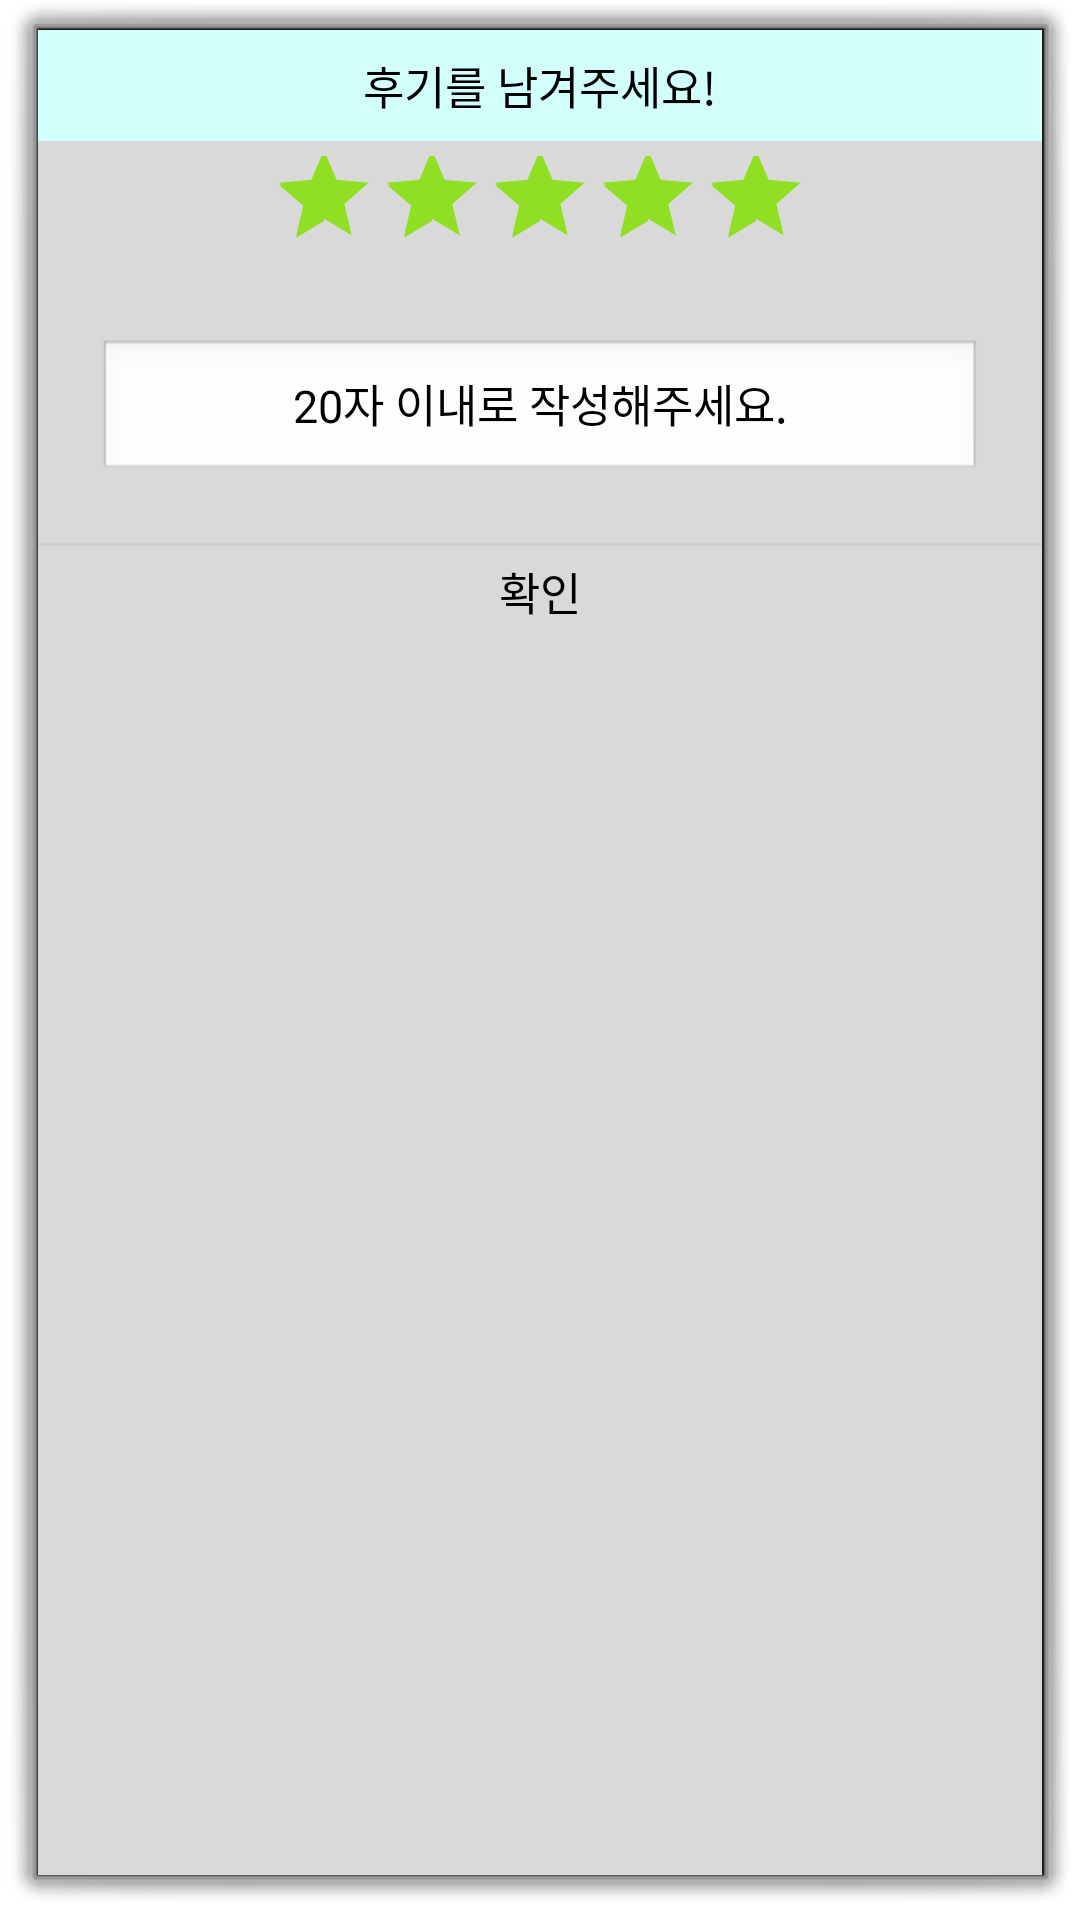

Write the Android layout XML for this screen, with the resource values it uses.
<!-- AndroidManifest.xml: activity theme android:Theme.Dialog -->
<!-- res/layout/activity_review.xml -->
<?xml version="1.0" encoding="utf-8"?>
<LinearLayout xmlns:android="http://schemas.android.com/apk/res/android"
    android:background="#d9d9d9"
    android:orientation="vertical"
    android:layout_width="300dp"
    android:layout_height="200dp">

    
    <LinearLayout
        android:orientation="horizontal"
        android:layout_width="match_parent"
        android:layout_height="wrap_content">

        <TextView
            android:layout_width="match_parent"
            android:layout_height="37dp"
            android:background="@drawable/backgroundcolor"
            android:gravity="center"
            android:fontFamily="@font/jalnan"
            android:text="후기를 남겨주세요!"
            android:textColor="@color/black"
            android:textSize="15sp" />
    </LinearLayout>
    


    

    <RatingBar
        android:id="@+id/Rating_review"
        android:layout_width="wrap_content"
        android:background="#d9d9d9"
        style="@style/Widget.AppCompat.RatingBar.Indicator"
        android:isIndicator="false"
        android:layout_height="46dp"
        android:layout_gravity="center"
        android:rating="5" />

    <LinearLayout
        android:padding="20dp"
        android:orientation="vertical"
        android:layout_width="match_parent"
        android:layout_height="wrap_content">

        <EditText
            android:id="@+id/EditText_review"
            android:layout_width="match_parent"
            android:layout_height="wrap_content"
            android:gravity="center"
            android:fontFamily="@font/jalnan"
            android:textColor="@color/black"
            android:hint="20자 이내로 작성해주세요."
            android:maxLength="20"
            android:textColorHint="@color/black"
            android:textSize="15sp" />
    </LinearLayout>
    

    <View
        android:background="#66bdbdbd"
        android:layout_width="match_parent"
        android:layout_height="1dp" />

    
    <LinearLayout
        android:orientation="horizontal"
        android:gravity="center"
        android:layout_width="match_parent"
        android:layout_height="wrap_content">

        <Button
            android:id="@+id/Button_review_complete"
            android:layout_width="match_parent"
            android:layout_height="30dp"
            android:background="#00000000"
            android:fontFamily="@font/jalnan"
            android:gravity="center"
            android:onClick="mOnClose"
            android:text="확인"
            android:textColor="@color/black"
            android:textSize="15sp" />
    </LinearLayout>
    
</LinearLayout>
<!-- resources referenced by this layout -->
<resources>
  <!-- drawable backgroundcolor: png bitmap (drawable, 12391 bytes) -->
  <!-- not gathered from this repository: default colours our renderer supplied (Android Studio template values) -->
  <color name="black">#FF000000</color>
</resources>
